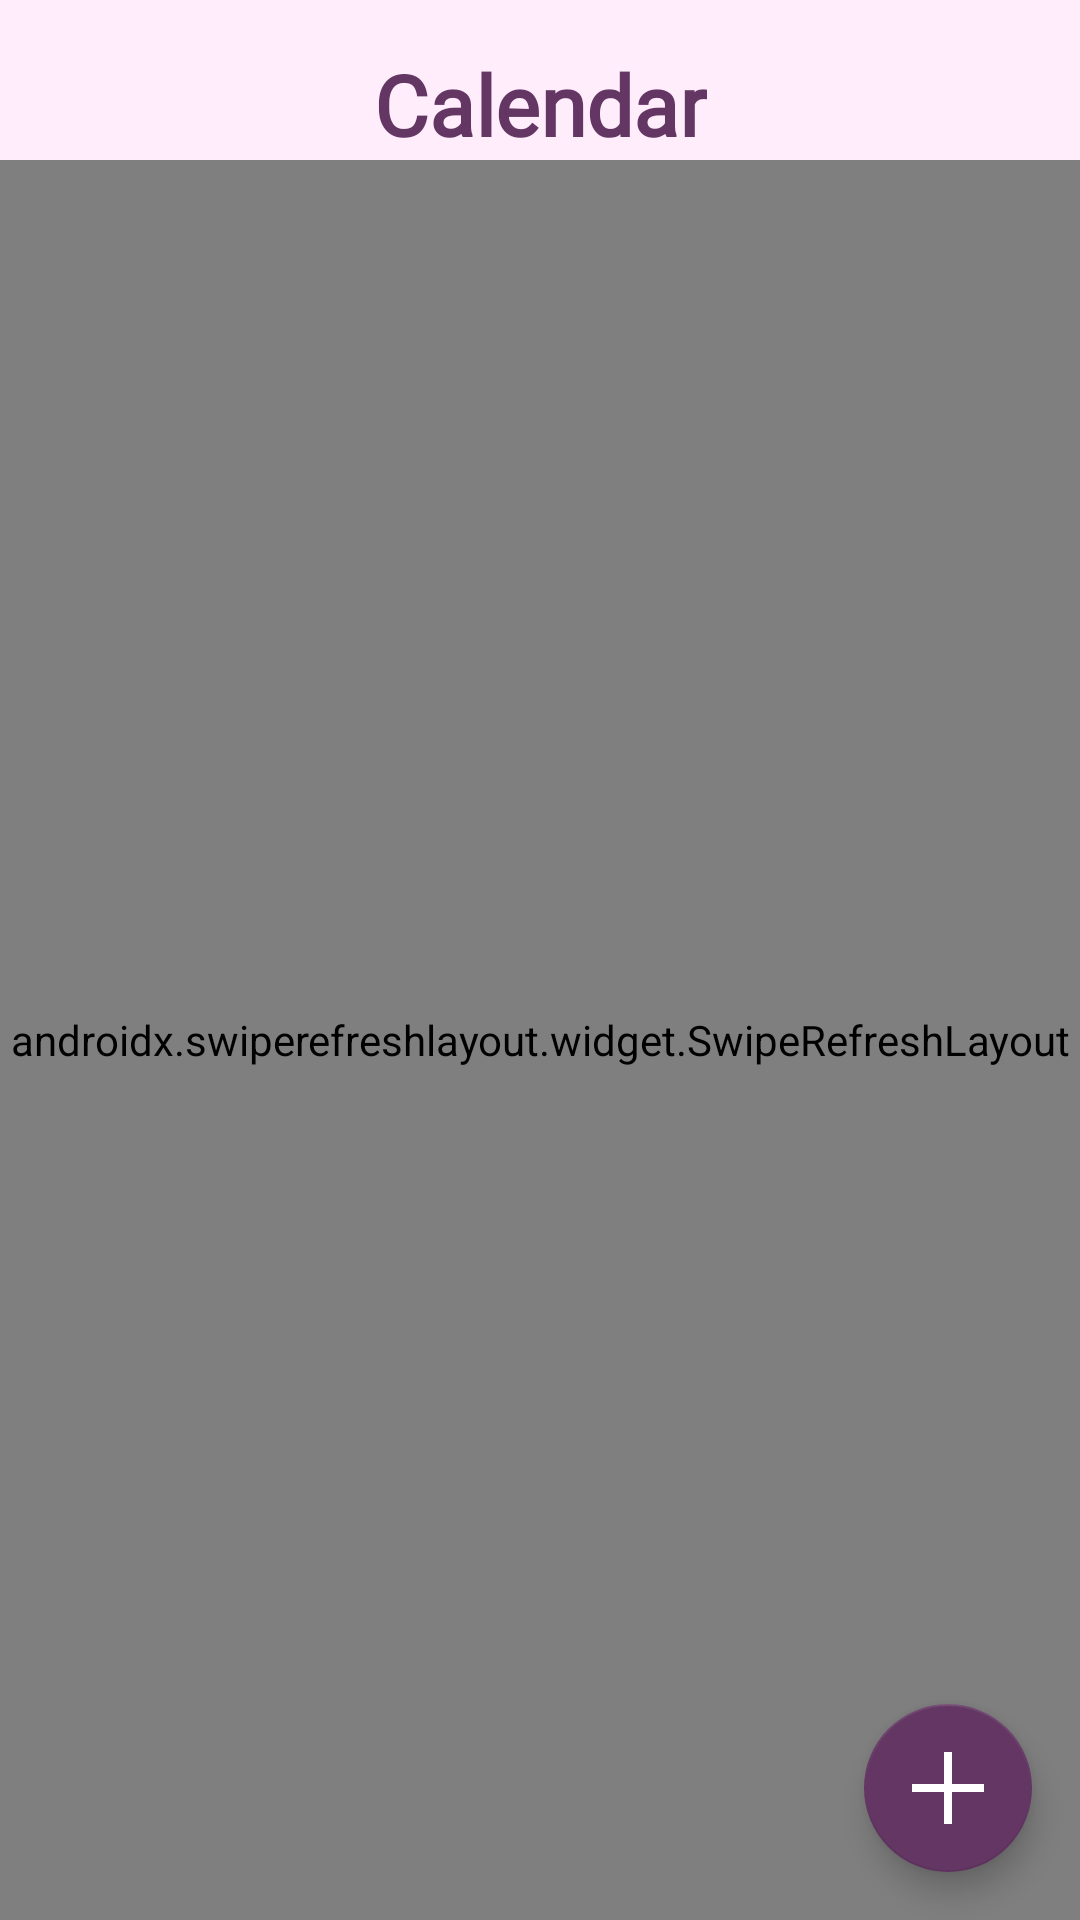

Produce the Android XML layout that renders to this screen, including the resource entries it uses.
<!-- AndroidManifest.xml: application theme Theme.Stylu -->
<!-- res/layout/fragment_calendar.xml -->
<?xml version="1.0" encoding="utf-8"?>
<androidx.constraintlayout.widget.ConstraintLayout
    xmlns:android="http://schemas.android.com/apk/res/android"
    xmlns:app="http://schemas.android.com/apk/res-auto"
    android:layout_width="match_parent"
    android:layout_height="match_parent"
    android:background="@color/background">

    <TextView
        android:id="@+id/tvTitle"
        android:layout_width="wrap_content"
        android:layout_height="wrap_content"
        android:text="@string/outfit_calendar"
        android:textSize="28sp"
        android:textStyle="bold"
        android:textColor="@color/purple_primary"
        android:fontFamily="@font/tanmeringue"
        android:layout_margin="16dp"
        app:layout_constraintTop_toTopOf="parent"
        app:layout_constraintStart_toStartOf="parent"
        app:layout_constraintEnd_toEndOf="parent" />

    
    <androidx.swiperefreshlayout.widget.SwipeRefreshLayout
        android:id="@+id/swipeRefresh"
        android:layout_width="0dp"
        android:layout_height="0dp"
        app:layout_constraintTop_toBottomOf="@id/tvTitle"
        app:layout_constraintBottom_toBottomOf="parent"
        app:layout_constraintStart_toStartOf="parent"
        app:layout_constraintEnd_toEndOf="parent">

        
        <ScrollView
            android:id="@+id/scrollContainer"
            android:layout_width="match_parent"
            android:layout_height="match_parent">

            <LinearLayout
                android:layout_width="match_parent"
                android:layout_height="wrap_content"
                android:orientation="vertical"
                android:paddingBottom="80dp">

                <CalendarView
                    android:id="@+id/calendarView"
                    android:layout_width="match_parent"
                    android:layout_height="wrap_content"
                    android:layout_marginHorizontal="16dp"
                    android:layout_marginTop="8dp" />

                <TextView
                    android:id="@+id/tvScheduledTitle"
                    android:layout_width="wrap_content"
                    android:layout_height="wrap_content"
                    android:layout_marginStart="15dp"
                    android:layout_marginTop="24dp"
                    android:text="Scheduled for this day"
                    android:textSize="18sp"
                    android:textStyle="bold" />

                <TextView
                    android:id="@+id/tvNoScheduled"
                    android:layout_width="match_parent"
                    android:layout_height="wrap_content"
                    android:text="No outfits scheduled for this date\n\nTap the + button to schedule an outfit"
                    android:textColor="@color/grey"
                    android:padding="32dp"
                    android:gravity="center"
                    android:visibility="gone" />

                
                <androidx.recyclerview.widget.RecyclerView
                    android:id="@+id/rvScheduledOutfits"
                    android:layout_width="match_parent"
                    android:layout_height="wrap_content"
                    android:nestedScrollingEnabled="false"
                    android:layout_margin="16dp"/>

            </LinearLayout>
        </ScrollView>
    </androidx.swiperefreshlayout.widget.SwipeRefreshLayout>

    
    <ProgressBar
        android:id="@+id/progressBar"
        android:layout_width="wrap_content"
        android:layout_height="wrap_content"
        android:visibility="gone"
        app:layout_constraintTop_toTopOf="parent"
        app:layout_constraintBottom_toBottomOf="parent"
        app:layout_constraintStart_toStartOf="parent"
        app:layout_constraintEnd_toEndOf="parent" />

    
    <com.google.android.material.floatingactionbutton.FloatingActionButton
        android:id="@+id/fabAddSchedule"
        android:layout_width="wrap_content"
        android:layout_height="wrap_content"
        android:layout_margin="16dp"
        android:src="@drawable/ic_add"
        android:contentDescription="Schedule outfit"
        app:backgroundTint="@color/purple_primary"
        app:tint="@android:color/white"
        app:layout_constraintBottom_toBottomOf="parent"
        app:layout_constraintEnd_toEndOf="parent"/>

</androidx.constraintlayout.widget.ConstraintLayout>
<!-- resources referenced by this layout -->
<resources>
  <color name="background">#FFEDFC</color>
  <color name="grey">#B2A6B0</color>
  <color name="purple_primary">#633663</color>
  <!-- drawable ic_add (drawable) -->
  <?xml version="1.0" encoding="utf-8"?>
  <vector xmlns:android="http://schemas.android.com/apk/res/android"
      android:width="18dp"
      android:height="18dp"
      android:viewportWidth="18"
      android:viewportHeight="18">
  
      <path android:pathData="M8 18V10H0V8H8V0H10V8H18V10H10V18H8Z"
          android:fillColor="@color/white"/>
  
  
  
  </vector>
  <string name="outfit_calendar">Calendar</string>
  <style name="Theme.Stylu" parent="Theme.MaterialComponents.DayNight.NoActionBar">
          
          <item name="colorPrimary">@color/purple_primary</item>
          <item name="colorPrimaryVariant">@color/purple_text</item>
          <item name="colorOnPrimary">@color/background</item>
  
          
          <item name="colorSecondary">@color/orange_secondary</item>
          <item name="colorSecondaryVariant">@color/orange_secondary</item>
          <item name="colorOnSecondary">@color/black</item>
  
          
          <item name="android:statusBarColor">@android:color/transparent</item>
  
          
      </style>
  <color name="white">#FFEDFC</color>
  <color name="purple_text">#4A204B</color>
  <color name="orange_secondary">#FF8D86</color>
  <color name="black">#FF000000</color>
</resources>
